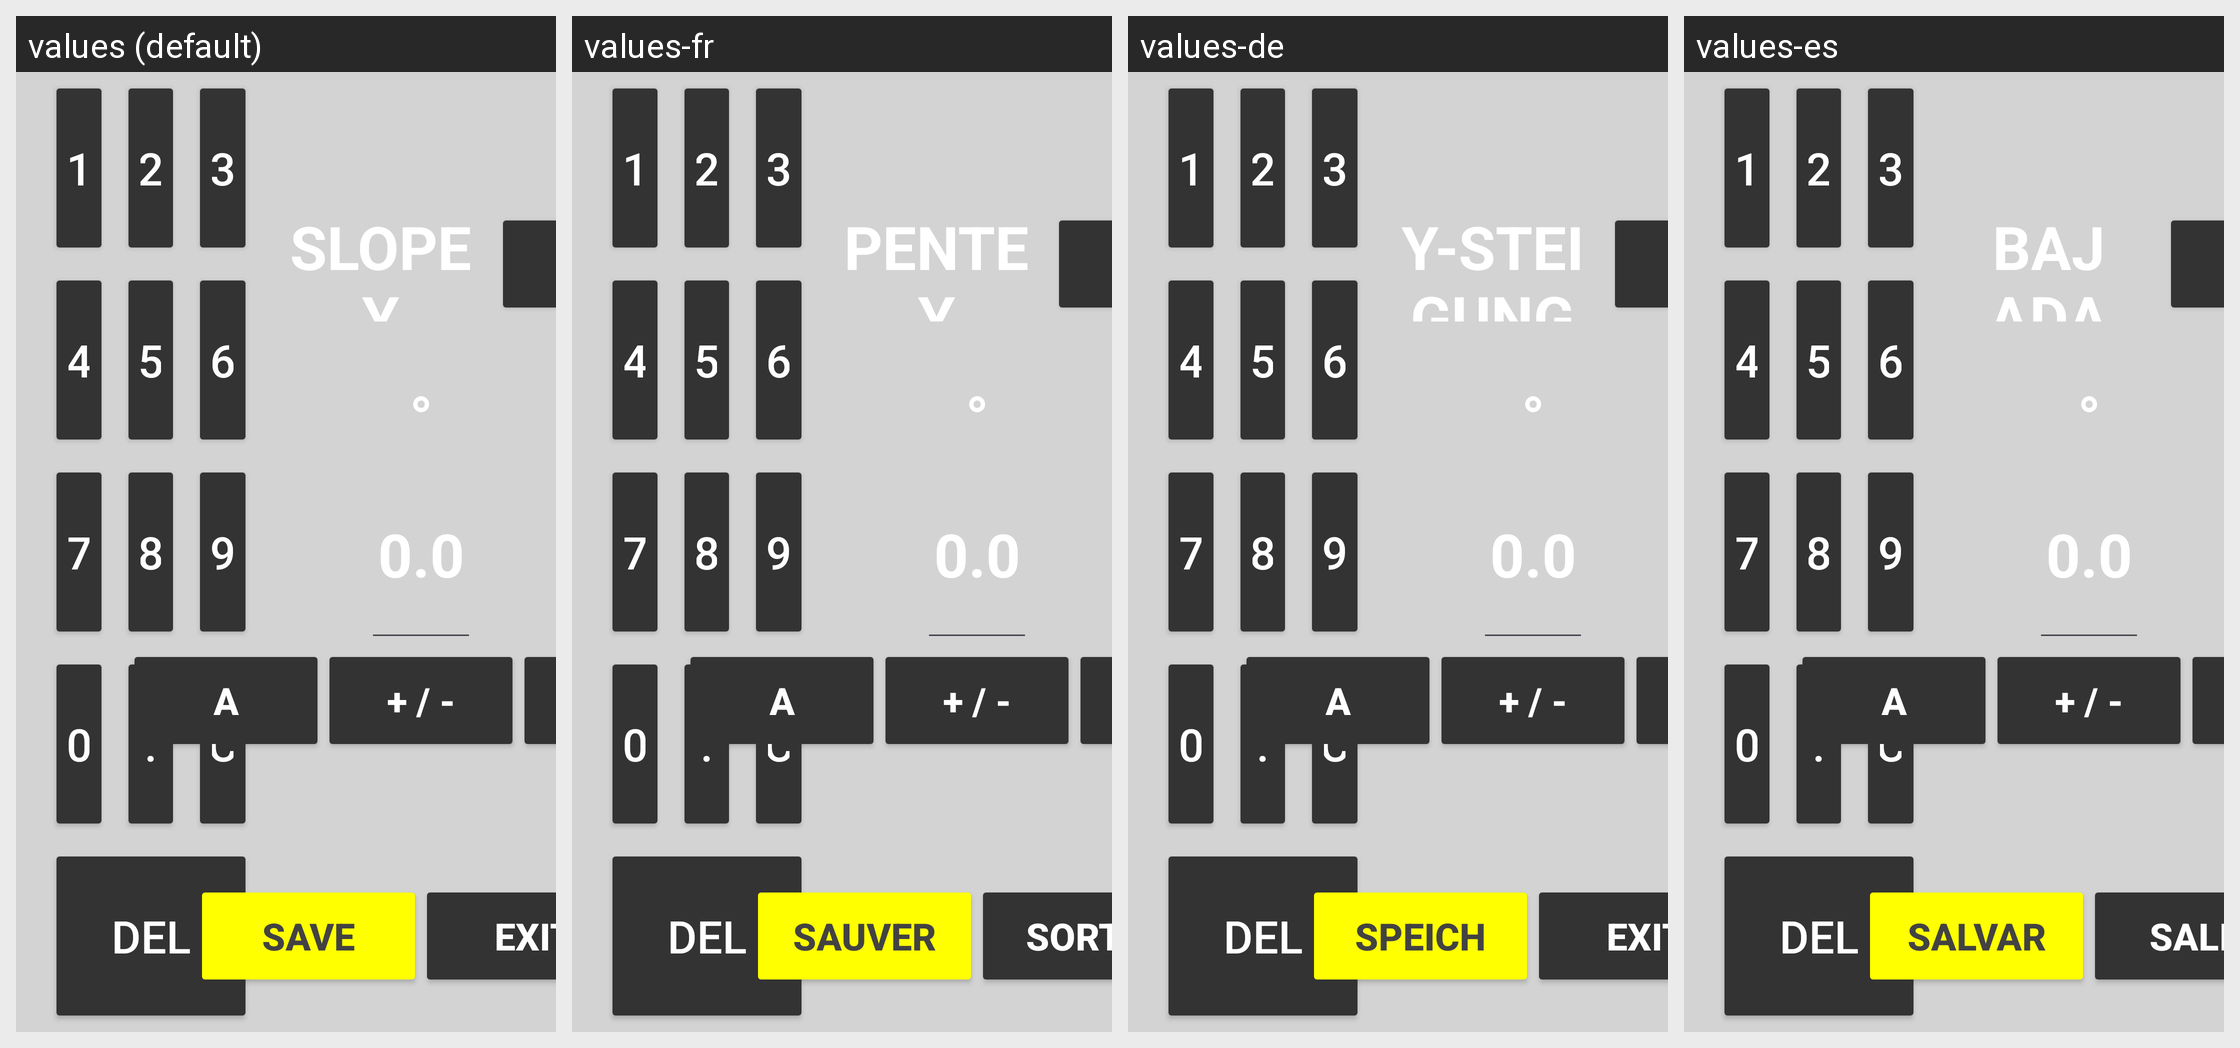

The Android screen above is rendered under several locales of the same app. Produce the string resources it draws, with the default and per-locale values.
Android screen res/layout/dialog_slope.xml rendered under 4 locales, left to right: values (default), values-fr, values-de, values-es. Device: Nexus 5 (rendered at 1080×1920; each locale shown at half size, 540×960, under a caption strip naming it); theme Theme.Stx_dig.
Other locales in the repository, not shown: values-cs, values-da, values-el, values-en, values-fi, values-is, values-it, values-ja, values-ko, values-nl-rNL, values-no, values-pt, values-ro-rRO, values-ru, values-sv, values-zh.
Strings drawn on this screen, with the default value and each locale's value (text and hints the layout hard-codes, and strings that could not be matched under every locale, appear in the picture but are not listed):

slopeY
  values: SLOPE Y
  values-fr: PENTE Y
  values-de: Y-STEIGUNG
  values-es: BAJADA Y

save
  values: SAVE
  values-fr: SAUVER
  values-de: SPEICH
  values-es: SALVAR

exit
  values: EXIT
  values-fr: SORTIE
  values-de: EXIT
  values-es: SALIR
